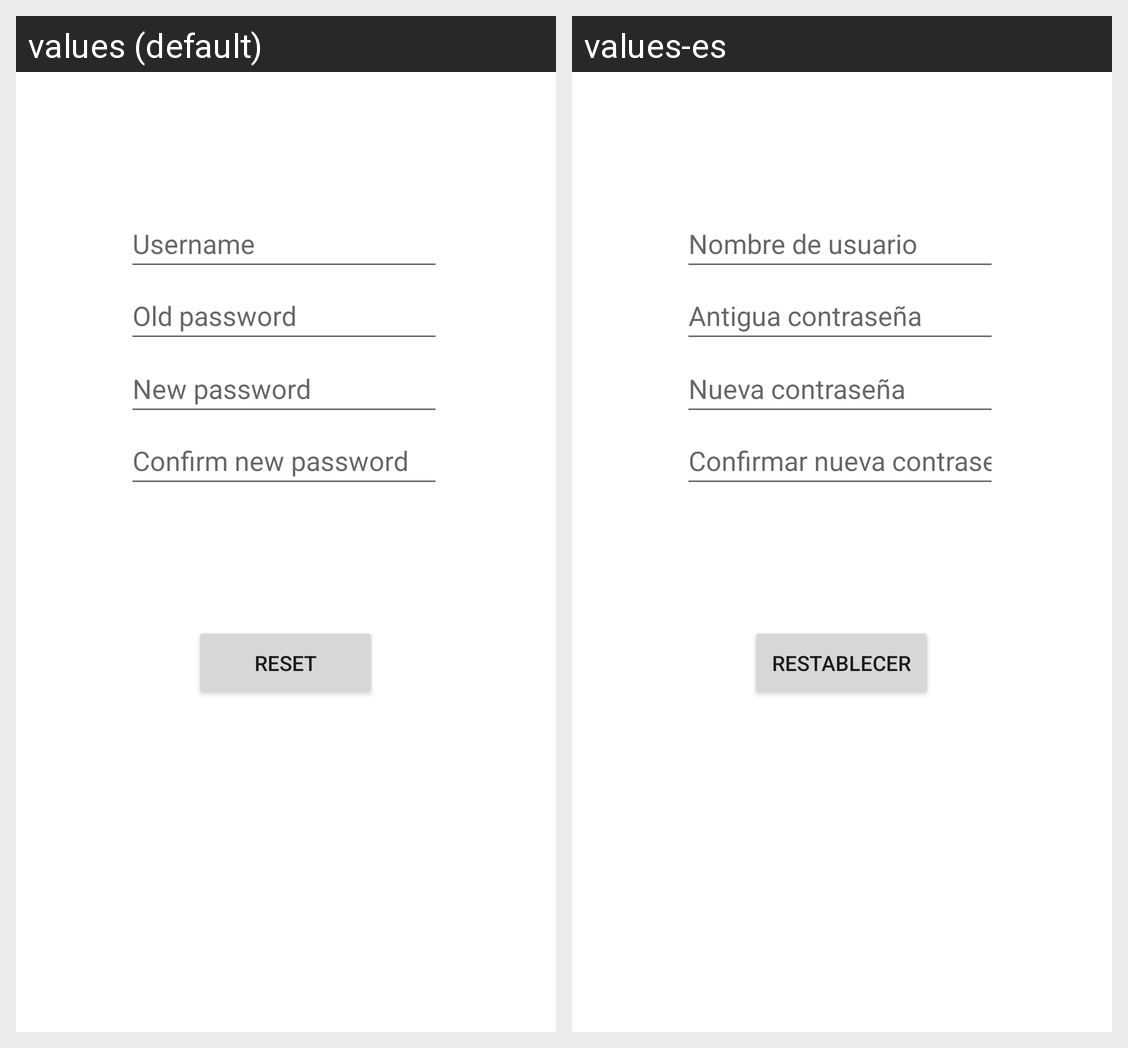

The Android screen above is rendered under two locales of the same app. Produce the string resources it draws, with the default and per-locale values.
Android screen res/layout/fragment_change_password.xml rendered under 2 locales, left to right: values (default), values-es. Device: Nexus 5 (rendered at 1080×1920; each locale shown at half size, 540×960, under a caption strip naming it); theme Theme.ClienteReto1.
Strings drawn on this screen, with the default value and each locale's value (text and hints the layout hard-codes, and strings that could not be matched under every locale, appear in the picture but are not listed):

old_password_txt
  values: Old password
  values-es: Antigua contraseña

confirm_new_password_txt
  values: Confirm new password
  values-es: Confirmar nueva contraseña

new_password_txt
  values: New password
  values-es: Nueva contraseña

reset_txt
  values: Reset
  values-es: Restablecer

username_txt
  values: Username
  values-es: Nombre de usuario
